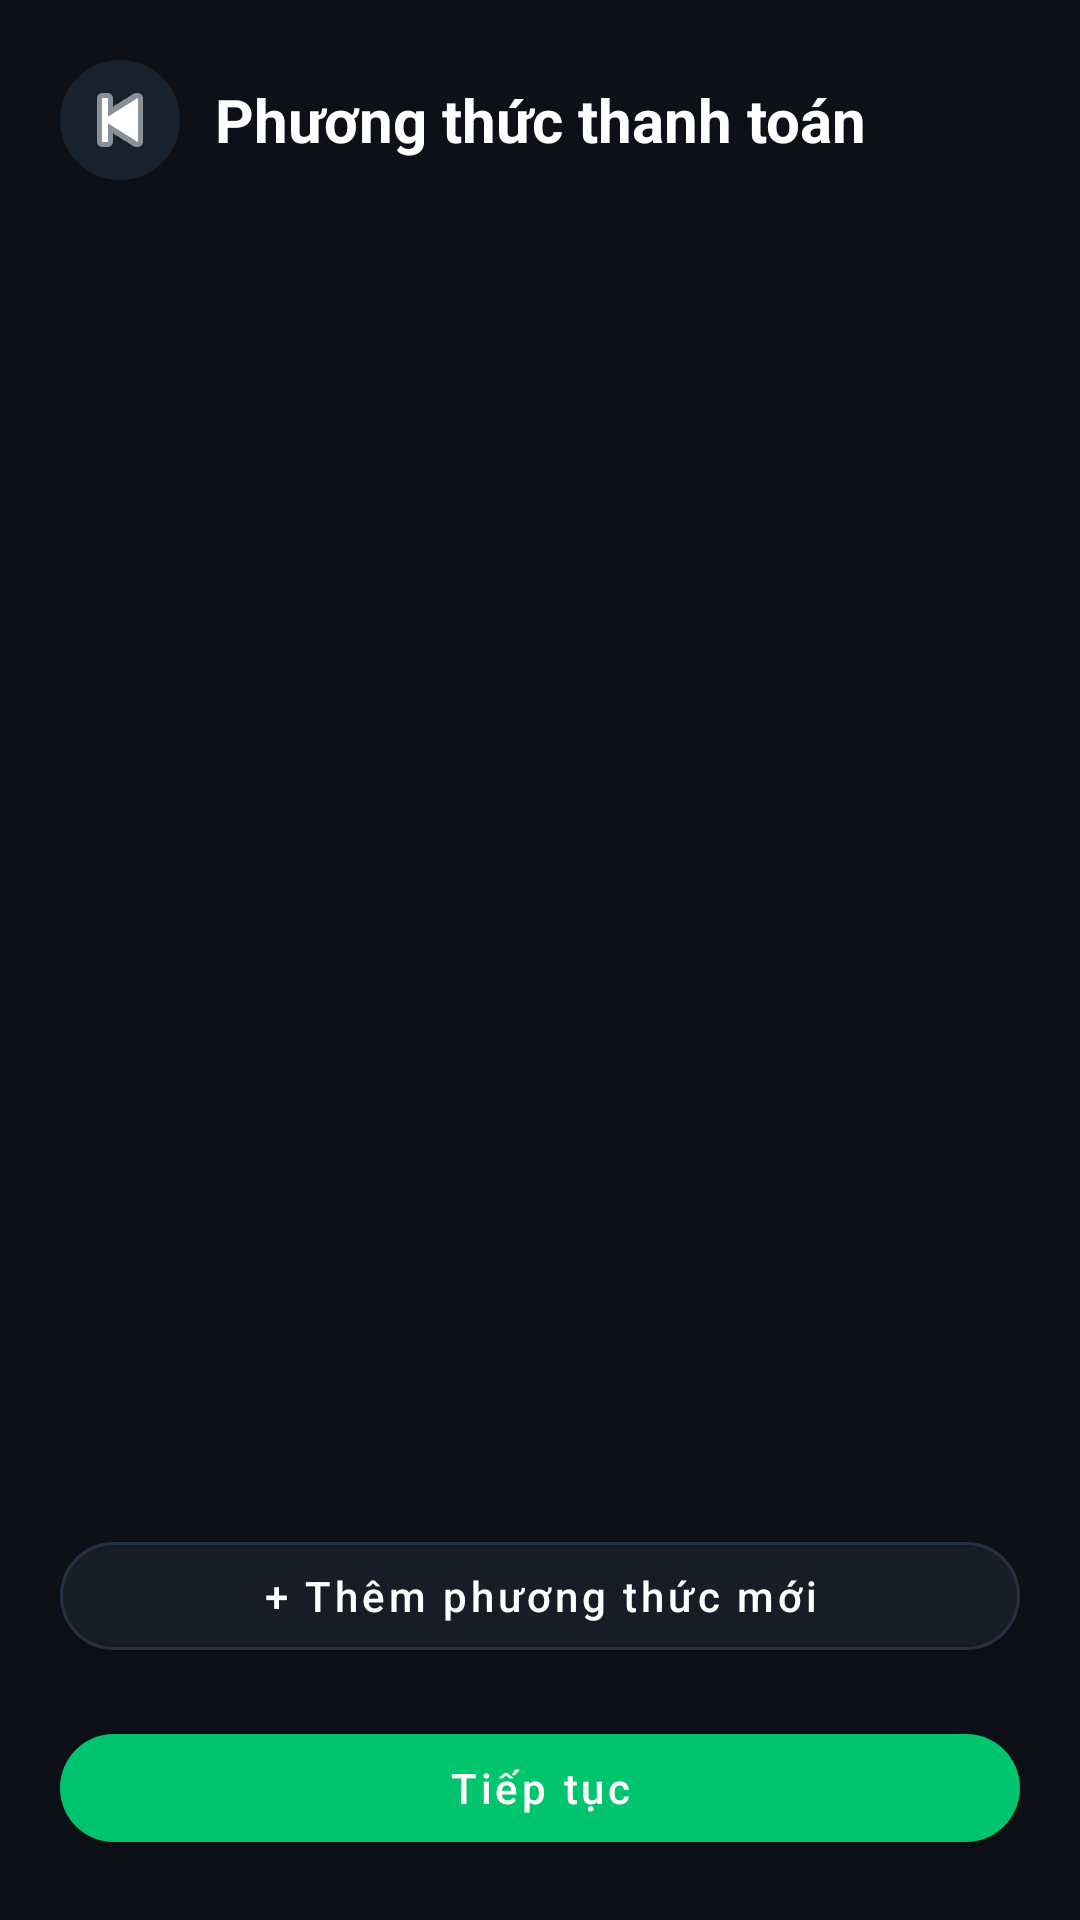

Layout XML and referenced resources for this Android screen:
<!-- AndroidManifest.xml: application theme Theme.VoltApp -->
<!-- res/layout/fragment_select_payment_method.xml -->
<?xml version="1.0" encoding="utf-8"?>
<LinearLayout xmlns:android="http://schemas.android.com/apk/res/android"
    xmlns:app="http://schemas.android.com/apk/res-auto"
    android:layout_width="match_parent"
    android:layout_height="match_parent"
    android:background="@color/screen_background"
    android:orientation="vertical"
    android:padding="20dp">

    <LinearLayout
        android:layout_width="match_parent"
        android:layout_height="wrap_content"
        android:gravity="center_vertical"
        android:orientation="horizontal">

        <ImageButton
            android:id="@+id/btnBack"
            android:layout_width="40dp"
            android:layout_height="40dp"
            android:background="@drawable/bg_circle_button"
            android:contentDescription="Quay lại"
            android:padding="10dp"
            android:src="@android:drawable/ic_media_previous"
            app:tint="@color/text_primary" />

        <TextView
            android:layout_width="0dp"
            android:layout_height="wrap_content"
            android:layout_weight="1"
            android:gravity="center"
            android:text="Phương thức thanh toán"
            android:textColor="@color/text_primary"
            android:textSize="20sp"
            android:textStyle="bold" />

        <Space
            android:layout_width="40dp"
            android:layout_height="40dp" />
    </LinearLayout>

    <androidx.recyclerview.widget.RecyclerView
        android:id="@+id/rvMethods"
        android:layout_width="match_parent"
        android:layout_height="0dp"
        android:layout_marginTop="20dp"
        android:layout_weight="1"
        app:layoutManager="androidx.recyclerview.widget.LinearLayoutManager" />

    <com.google.android.material.button.MaterialButton
        android:id="@+id/btnAddMethod"
        android:layout_width="match_parent"
        android:layout_height="wrap_content"
        android:layout_marginTop="8dp"
        android:text="+ Thêm phương thức mới"
        android:textAllCaps="false"
        android:textColor="@color/text_primary"
        app:backgroundTint="@color/card_background"
        app:cornerRadius="18dp"
        app:strokeColor="@color/card_stroke"
        app:strokeWidth="1dp" />

    <com.google.android.material.button.MaterialButton
        android:id="@+id/btnContinue"
        android:layout_width="match_parent"
        android:layout_height="wrap_content"
        android:layout_marginTop="16dp"
        android:text="Tiếp tục"
        android:textAllCaps="false"
        android:textColor="@android:color/white"
        app:backgroundTint="@color/brand_green"
        app:cornerRadius="18dp" />

</LinearLayout>
<!-- resources referenced by this layout -->
<resources>
  <color name="brand_green">#00C56E</color>
  <color name="card_background">#171C27</color>
  <color name="card_stroke">#253042</color>
  <color name="screen_background">#0D1117</color>
  <color name="text_primary">#FFFFFF</color>
  <!-- drawable bg_circle_button (drawable) -->
  <?xml version="1.0" encoding="utf-8"?>
  <shape xmlns:android="http://schemas.android.com/apk/res/android" android:shape="oval">
      <solid android:color="#18212E" />
  </shape>
  <style name="Theme.VoltApp" parent="Theme.MaterialComponents.DayNight.NoActionBar">
          <item name="colorPrimary">@color/XANH_NEON</item>
          <item name="colorPrimaryVariant">@color/XANH_NEON</item>
          <item name="colorOnPrimary">@color/white</item>
          <item name="android:statusBarColor">@color/DEN_NEN</item>
      </style>
  <color name="XANH_NEON">#00D261</color>
  <color name="white">#FFFFFFFF</color>
  <color name="DEN_NEN">#16181F</color>
</resources>
